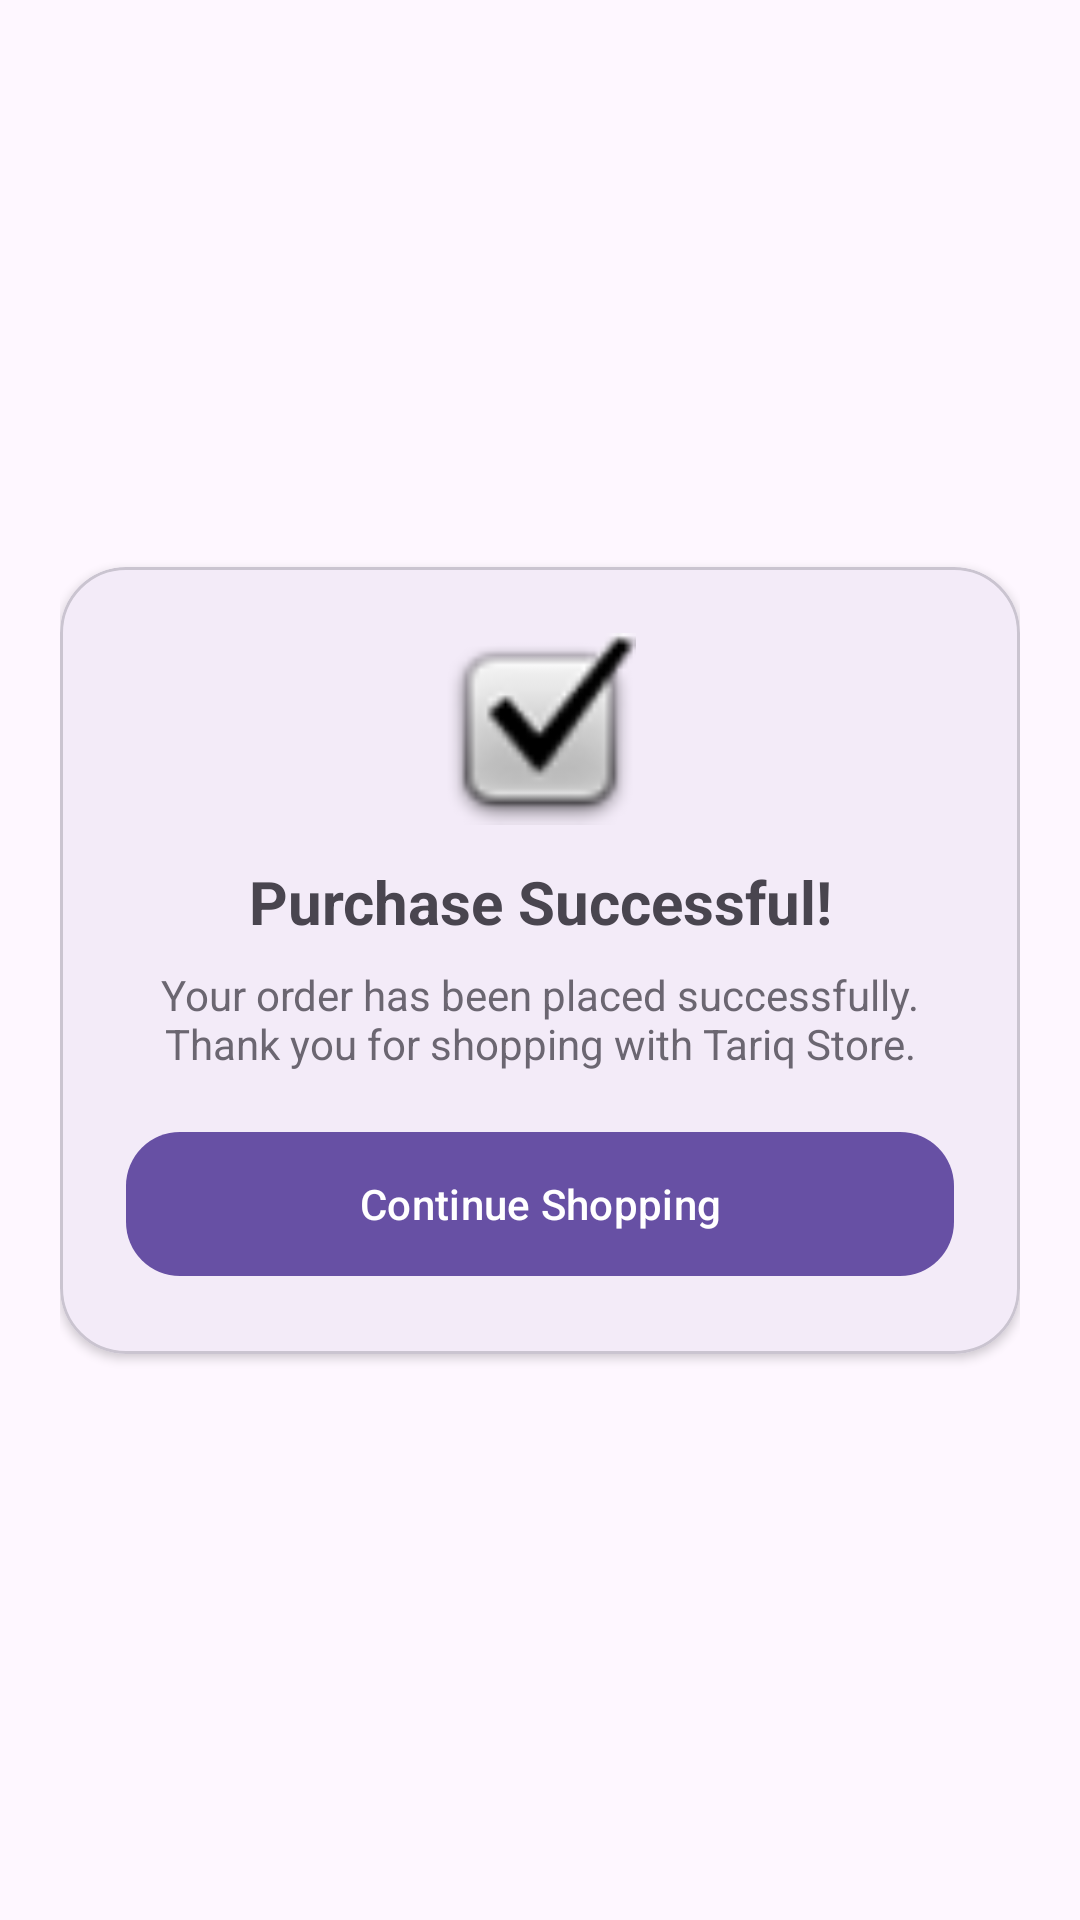

This screen was rendered from an Android layout file. Write that file and the resources it references.
<!-- AndroidManifest.xml: application theme Theme.TareqStore -->
<!-- res/layout/activity_success.xml -->
<?xml version="1.0" encoding="utf-8"?>
<androidx.constraintlayout.widget.ConstraintLayout
    xmlns:android="http://schemas.android.com/apk/res/android"
    xmlns:app="http://schemas.android.com/apk/res-auto"
    android:layout_width="match_parent"
    android:layout_height="match_parent"
    android:padding="20dp">

    <com.google.android.material.card.MaterialCardView
        android:id="@+id/cardSuccess"
        android:layout_width="0dp"
        android:layout_height="wrap_content"
        app:cardCornerRadius="22dp"
        app:cardElevation="2dp"
        app:layout_constraintTop_toTopOf="parent"
        app:layout_constraintBottom_toBottomOf="parent"
        app:layout_constraintStart_toStartOf="parent"
        app:layout_constraintEnd_toEndOf="parent">

        <androidx.constraintlayout.widget.ConstraintLayout
            android:layout_width="match_parent"
            android:layout_height="wrap_content"
            android:padding="22dp">

            <ImageView
                android:id="@+id/imgDone"
                android:layout_width="64dp"
                android:layout_height="64dp"
                android:src="@android:drawable/checkbox_on_background"
                app:layout_constraintTop_toTopOf="parent"
                app:layout_constraintStart_toStartOf="parent"
                app:layout_constraintEnd_toEndOf="parent"/>

            <TextView
                android:id="@+id/tvTitle"
                android:layout_width="0dp"
                android:layout_height="wrap_content"
                android:text="Purchase Successful!"
                android:textStyle="bold"
                android:textSize="20sp"
                android:layout_marginTop="12dp"
                android:gravity="center"
                app:layout_constraintTop_toBottomOf="@id/imgDone"
                app:layout_constraintStart_toStartOf="parent"
                app:layout_constraintEnd_toEndOf="parent"/>

            <TextView
                android:id="@+id/tvMsg"
                android:layout_width="0dp"
                android:layout_height="wrap_content"
                android:text="Your order has been placed successfully. Thank you for shopping with Tariq Store."
                android:alpha="0.8"
                android:gravity="center"
                android:layout_marginTop="8dp"
                app:layout_constraintTop_toBottomOf="@id/tvTitle"
                app:layout_constraintStart_toStartOf="parent"
                app:layout_constraintEnd_toEndOf="parent"/>

            <com.google.android.material.button.MaterialButton
                android:id="@+id/btnContinue"
                android:layout_width="0dp"
                android:layout_height="56dp"
                android:text="Continue Shopping"
                app:cornerRadius="18dp"
                android:layout_marginTop="16dp"
                app:layout_constraintTop_toBottomOf="@id/tvMsg"
                app:layout_constraintStart_toStartOf="parent"
                app:layout_constraintEnd_toEndOf="parent"/>
        </androidx.constraintlayout.widget.ConstraintLayout>

    </com.google.android.material.card.MaterialCardView>

</androidx.constraintlayout.widget.ConstraintLayout>
<!-- resources referenced by this layout -->
<resources>
  <style name="Theme.TareqStore" parent="Base.Theme.TareqStore" />
  <style name="Base.Theme.TareqStore" parent="Theme.Material3.DayNight.NoActionBar">
          
          
      </style>
</resources>
